Run: headless pygame with SDL's dummy video driver; simulated clock (each Clock.tick advances the game by its frame time, no real sleeping); random seed 0; keys injected as events and as key.get_pressed() state; mouse plan: one left click at the window centre at the start of phase 2, then a move to the lower-right quarter at the start of phase 3.
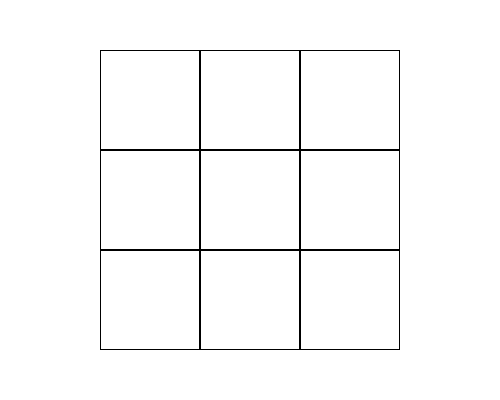
Frame 1 of 4 · flips 1–60 · no input
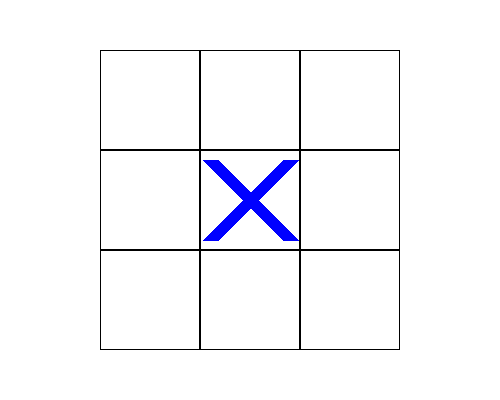
Frame 2 of 4 · flips 61–180 · clicked the window centre · tapped SPACE, RETURN · held RIGHT (→), D
Frame 3 of 4 · flips 181–300 · moved the mouse to the lower-right quarter · held DOWN (↓), S · screen unchanged from frame 2, image omitted
Frame 4 of 4 · flips 301–420 · held LEFT (←), A, UP (↑), W · screen unchanged from frame 3, image omitted

The pygame program that drew these frames:

import pygame

field = [[0, 0, 0],
         [0, 0, 0],
         [0, 0, 0]]
sep = '\n' + '  — '*max(map(len, field)) + '\n'

sc_size = 500, 400
cell_size = 100, 100
start_field = ((sc_size[0] - cell_size[0]*max(map(len, field)))/2,
               (sc_size[1] - cell_size[1]*len(field))/2)
radius = min(cell_size)/2 - 0.1*min(cell_size)

pygame.init()
sc = pygame.display.set_mode(sc_size)

isX = 1
is_win = 0
res_print = [0, "x win", "y win", "draw", True]

running = True
while running:
    for ev in pygame.event.get():
        if ev.type == pygame.QUIT:
            running = False
        elif ev.type == pygame.MOUSEBUTTONDOWN:
            pos_click = [int((pos - start_field[i])//cell_size[i])
                         for i, pos in enumerate(ev.pos)]
            if (0 <= pos_click[1] < len(field) and
                    0 <= pos_click[0] < len(field[pos_click[1]]) and
                    not is_win):
                if not field[pos_click[1]][pos_click[0]]:
                    field[pos_click[1]][pos_click[0]] = "x" if isX else "o"
                    isX = not isX
                print(pos_click)
                print(sep, end='')
                print(sep.join(['| ' + ' | '.join([str(v) if v else ' 'for v in row]) + ' |'
                                for row in field]), end='')
                print(sep)

    sc.fill("white")
    for y, row in enumerate(field):
        for x, v in enumerate(row):
            pygame.draw.rect(sc, "black",
                             (start_field[0] + x*cell_size[0],
                              start_field[1] + y*cell_size[1],
                              *cell_size), 1)
            if v == 'x':
                pygame.draw.line(
                    sc, "blue",
                    ((start_field[0]+cell_size[0]*x)+(cell_size[0]-radius*2)/2,
                     (start_field[1]+cell_size[1]*y)+(cell_size[1] - radius*2)/2),
                    ((start_field[0]+cell_size[0]*(x+1))-(cell_size[0] - radius*2)/2,
                     (start_field[1]+cell_size[1]*(y+1))-(cell_size[1] - radius*2)/2),
                    int(min(cell_size)*0.16))
                pygame.draw.line(
                    sc, "blue",
                    ((start_field[0]+cell_size[0]*(x+1))-(cell_size[0] - radius*2)/2,
                     (start_field[1]+cell_size[1]*y)+(cell_size[1] - radius*2)/2),
                    ((start_field[0]+cell_size[0]*x)+(cell_size[0] - radius*2)/2,
                     (start_field[1]+cell_size[1]*(y+1))-(cell_size[1] - radius*2)/2),
                    int(min(cell_size)*0.16))
            elif v == "o":
                pygame.draw.circle(
                    sc, "red",
                    (start_field[0]+cell_size[0]*x+cell_size[0]/2,
                     start_field[1]+cell_size[1]*y+cell_size[1]/2),
                    radius, int(min(cell_size)*0.12))
    pygame.display.update()
    # логика на 3X3
    if not is_win:
        for i in range(len(field)):
            combo = (set(field[i]), set([row[i] for row in field]),
                     set([field[row][row] for row in range(len(field))]),
                     set([field[::-1][row][row] for row in range(len(field))]))
            if {"x"} in combo:
                is_win = 1
                break
            elif {"o"} in combo:
                is_win = 2
                break
            elif 0 not in [v for row in field for v in row]:
                is_win = 3
                break
    elif is_win:
        if is_win == 1:
            win_symb = "x"
        elif is_win == 2:
            win_symb = "o"
        else:
            win_symb = 0

        for y in range(len(field)):
            for x in range(len(row)):
                field[y][x] = win_symb
        if res_print[3]:
            print(res_print[is_win])
            res_print[3] = False

pygame.quit()
